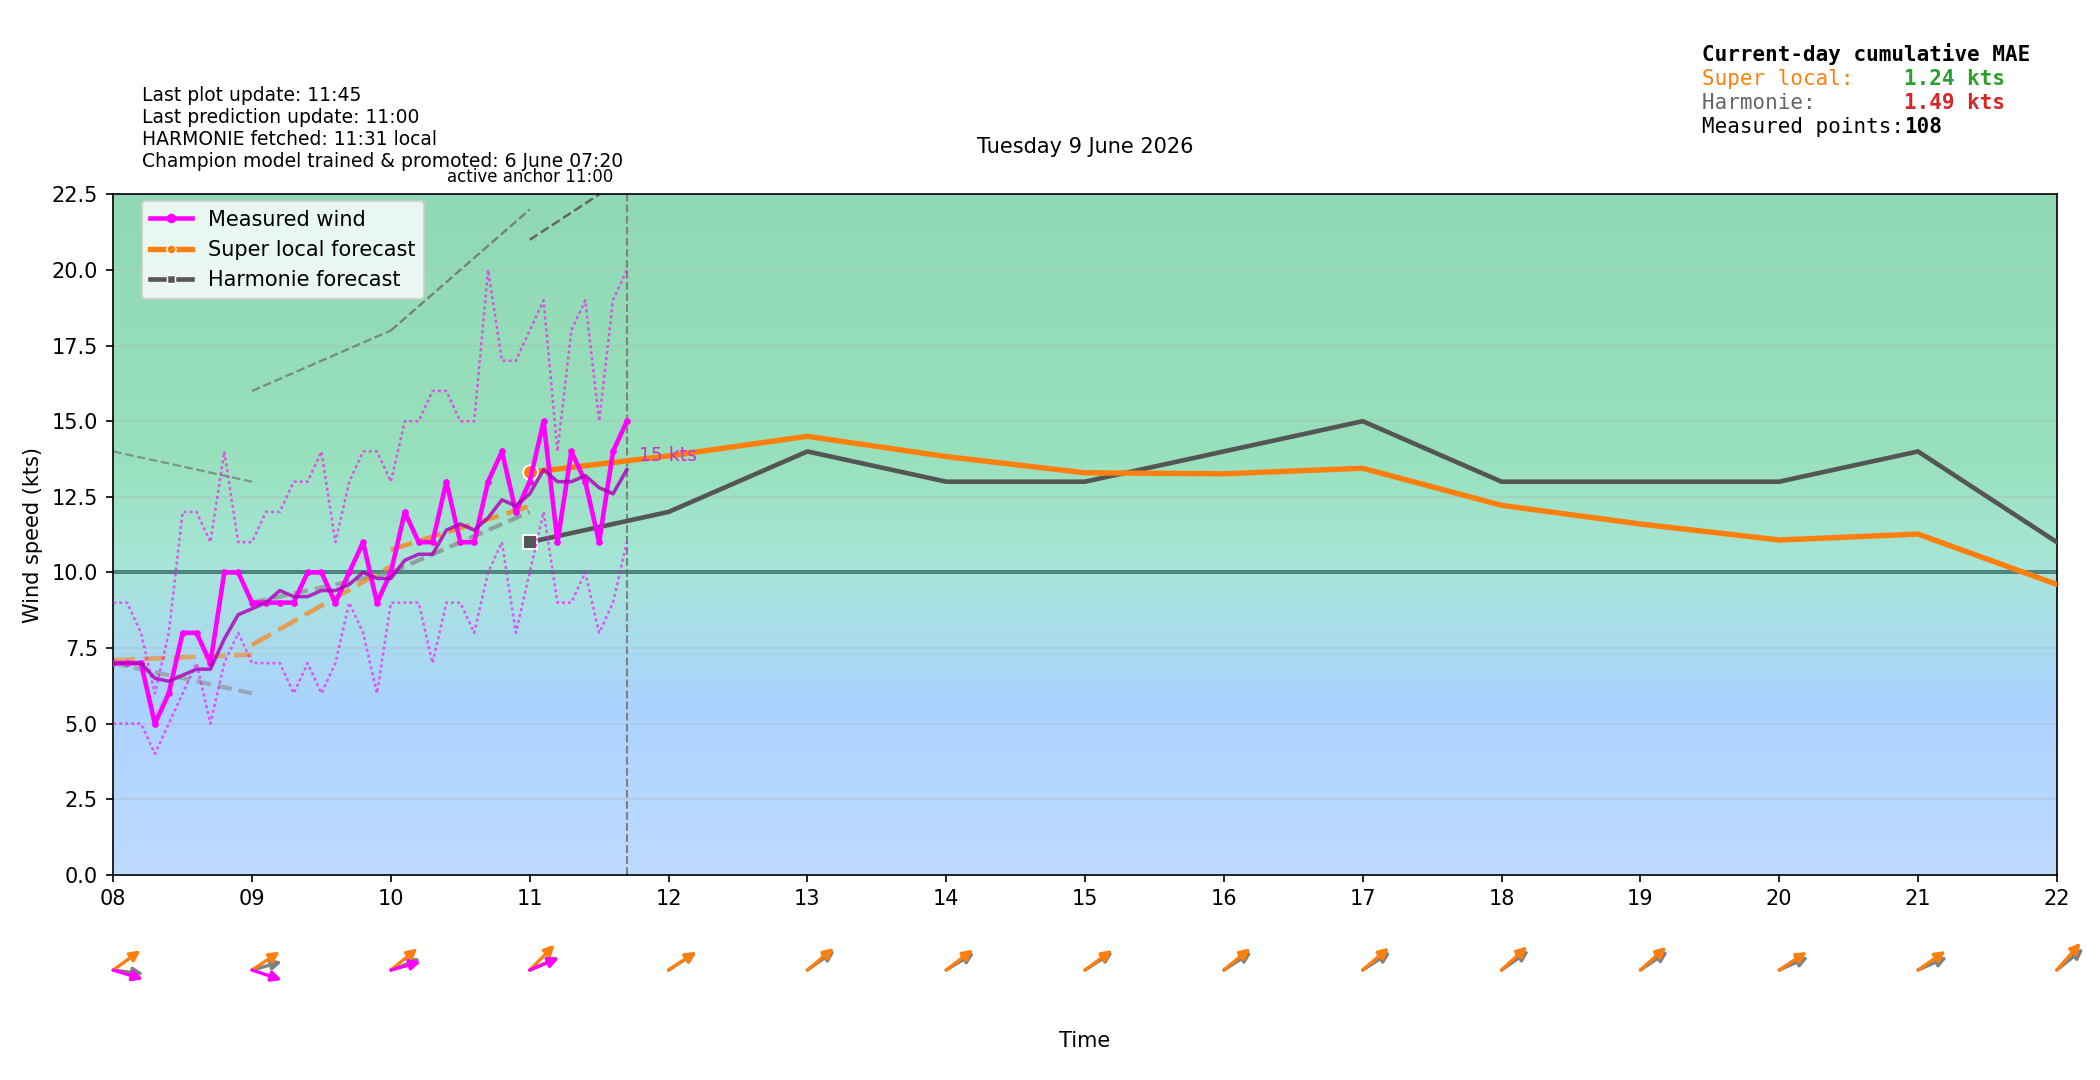

The data file committed next to this chart (first rows):
time_local, forecast_wind_speed, forecast_wind_min, forecast_wind_max, forecast_wind_dir_deg, actual_wind_speed, actual_wind_min, actual_wind_max, actual_wind_dir_deg, lstm_pred_wind_speed_full, lstm_pred_wind_dir_deg_full, lstm_pred_wind_speed, lstm_pred_wind_dir_deg, is_future, hour_local, minute_local
2026-06-09T00:00:00+0200, 9.0, 9.0, 16.0, 238.0, , , , , , 259.9, , , False, 00, 0
2026-06-09T00:06:00+0200, 9.0, 9.0, 16.1, 236.4, 6.0, 4.0, 9.0, 210.0, , 257.4, , , False, 00, 6
2026-06-09T00:12:00+0200, 9.0, 9.0, 16.2, 234.8, 7.0, 5.0, 9.0, 210.0, , 254.9, , , False, 00, 12
2026-06-09T00:18:00+0200, 9.0, 9.0, 16.3, 233.2, 6.0, 5.0, 9.0, 213.0, , 252.3, , , False, 00, 18
2026-06-09T00:24:00+0200, 9.0, 9.0, 16.4, 231.6, 6.0, 5.0, 8.0, 226.0, , 249.8, , , False, 00, 24
2026-06-09T00:30:00+0200, 9.0, 9.0, 16.5, 230.0, 6.0, 4.0, 8.0, 236.0, , 247.2, , , False, 00, 30
2026-06-09T00:36:00+0200, 9.0, 9.0, 16.6, 228.4, 5.0, 3.0, 6.0, 242.0, , 244.6, , , False, 00, 36
2026-06-09T00:42:00+0200, 9.0, 9.0, 16.7, 226.8, 5.0, 3.0, 7.0, 251.0, , 242, , , False, 00, 42
2026-06-09T00:48:00+0200, 9.0, 9.0, 16.8, 225.2, 6.0, 4.0, 9.0, 246.0, , 239.4, , , False, 00, 48
2026-06-09T00:54:00+0200, 9.0, 9.0, 16.9, 223.6, 6.0, 5.0, 8.0, 241.0, , 236.9, , , False, 00, 54
2026-06-09T01:00:00+0200, 9.0, 9.0, 17.0, 222.0, 7.0, 5.0, 8.0, 254.0, 5.8, 234.4, , , False, 01, 0
2026-06-09T01:06:00+0200, 8.7, 8.7, 16.4, 225.5, 7.0, 5.0, 8.0, 270.0, 5.807, 234.5, , , False, 01, 6
2026-06-09T01:12:00+0200, 8.4, 8.4, 15.8, 229.1, 7.0, 5.0, 9.0, 260.0, 5.815, 234.6, , , False, 01, 12
2026-06-09T01:18:00+0200, 8.1, 8.1, 15.2, 232.9, 7.0, 6.0, 8.0, 264.0, 5.822, 234.7, , , False, 01, 18
2026-06-09T01:24:00+0200, 7.8, 7.8, 14.6, 236.7, 7.0, 5.0, 10.0, 263.0, 5.83, 234.9, , , False, 01, 24
2026-06-09T01:30:00+0200, 7.5, 7.5, 14.0, 240.5, 7.0, 5.0, 9.0, 266.0, 5.837, 235, , , False, 01, 30
2026-06-09T01:36:00+0200, 7.2, 7.2, 13.4, 244.3, 8.0, 6.0, 10.0, 275.0, 5.845, 235.1, , , False, 01, 36
2026-06-09T01:42:00+0200, 6.9, 6.9, 12.8, 248.1, 11.0, 9.0, 14.0, 280.0, 5.852, 235.2, , , False, 01, 42
2026-06-09T01:48:00+0200, 6.6, 6.6, 12.2, 251.9, 8.0, 7.0, 10.0, 277.0, 5.86, 235.3, , , False, 01, 48
2026-06-09T01:54:00+0200, 6.3, 6.3, 11.6, 255.5, 9.0, 6.0, 11.0, 283.0, 5.867, 235.4, , , False, 01, 54
2026-06-09T02:00:00+0200, 6.0, 6.0, 11.0, 259.0, 7.0, 6.0, 10.0, 283.0, 5.875, 235.5, , , False, 02, 0
2026-06-09T02:06:00+0200, 6.1, 6.1, 11.1, 261.2, 7.0, 5.0, 10.0, 284.0, 6.001, 238.5, , , False, 02, 6
2026-06-09T02:12:00+0200, 6.2, 6.2, 11.2, 263.3, 8.0, 6.0, 9.0, 285.0, 6.128, 241.4, , , False, 02, 12
2026-06-09T02:18:00+0200, 6.3, 6.3, 11.3, 265.6, 7.0, 4.0, 10.0, 281.0, 6.254, 244.4, , , False, 02, 18
2026-06-09T02:24:00+0200, 6.4, 6.4, 11.4, 267.8, 8.0, 6.0, 12.0, 284.0, 6.38, 247.5, , , False, 02, 24
2026-06-09T02:30:00+0200, 6.5, 6.5, 11.5, 270.0, 8.0, 6.0, 10.0, 282.0, 6.507, 250.6, , , False, 02, 30
2026-06-09T02:36:00+0200, 6.6, 6.6, 11.6, 272.2, 8.0, 6.0, 10.0, 288.0, 6.633, 253.7, , , False, 02, 36
2026-06-09T02:42:00+0200, 6.7, 6.7, 11.7, 274.4, 8.0, 6.0, 10.0, 280.0, 6.759, 256.7, , , False, 02, 42
2026-06-09T02:48:00+0200, 6.8, 6.8, 11.8, 276.7, 8.0, 6.0, 11.0, 287.0, 6.886, 259.7, , , False, 02, 48
2026-06-09T02:54:00+0200, 6.9, 6.9, 11.9, 278.8, 7.0, 7.0, 10.0, 285.0, 7.012, 262.7, , , False, 02, 54
2026-06-09T03:00:00+0200, 7.0, 7.0, 12.0, 281.0, 7.0, 5.0, 8.0, 282.0, 7.138, 265.6, , , False, 03, 0
2026-06-09T03:06:00+0200, 7.1, 7.1, 12.1, 280.2, 6.0, 5.0, 7.0, 285.0, 7.099, 267.8, , , False, 03, 6
2026-06-09T03:12:00+0200, 7.2, 7.2, 12.2, 279.4, 6.0, 5.0, 7.0, 291.0, 7.059, 270, , , False, 03, 12
2026-06-09T03:18:00+0200, 7.3, 7.3, 12.3, 278.6, 6.0, 4.0, 7.0, 284.0, 7.02, 272.3, , , False, 03, 18
2026-06-09T03:24:00+0200, 7.4, 7.4, 12.4, 277.8, 6.0, 5.0, 7.0, 289.0, 6.981, 274.6, , , False, 03, 24
2026-06-09T03:30:00+0200, 7.5, 7.5, 12.5, 277.0, 5.0, 4.0, 7.0, 280.0, 6.941, 276.8, , , False, 03, 30
2026-06-09T03:36:00+0200, 7.6, 7.6, 12.6, 276.2, 6.0, 4.0, 7.0, 286.0, 6.902, 279.1, , , False, 03, 36
2026-06-09T03:42:00+0200, 7.7, 7.7, 12.7, 275.4, 5.0, 4.0, 6.0, 278.0, 6.862, 281.4, , , False, 03, 42
2026-06-09T03:48:00+0200, 7.8, 7.8, 12.8, 274.6, 5.0, 4.0, 6.0, 280.0, 6.823, 283.6, , , False, 03, 48
2026-06-09T03:54:00+0200, 7.9, 7.9, 12.9, 273.8, 6.0, 4.0, 7.0, 287.0, 6.783, 285.9, , , False, 03, 54
2026-06-09T04:00:00+0200, 8.0, 8.0, 13.0, 273.0, 5.0, 4.0, 6.0, 293.0, 6.744, 288.1, , , False, 04, 0
2026-06-09T04:06:00+0200, 8.0, 8.0, 13.1, 273.2, 5.0, 4.0, 7.0, 293.0, 6.759, 287.4, , , False, 04, 6
2026-06-09T04:12:00+0200, 8.0, 8.0, 13.2, 273.4, 5.0, 4.0, 7.0, 293.0, 6.774, 286.7, , , False, 04, 12
2026-06-09T04:18:00+0200, 8.0, 8.0, 13.3, 273.6, 5.0, 4.0, 7.0, 288.0, 6.789, 286.1, , , False, 04, 18
2026-06-09T04:24:00+0200, 8.0, 8.0, 13.4, 273.8, 6.0, 5.0, 8.0, 275.0, 6.805, 285.4, , , False, 04, 24
2026-06-09T04:30:00+0200, 8.0, 8.0, 13.5, 274.0, 6.0, 5.0, 7.0, 280.0, 6.82, 284.7, , , False, 04, 30
2026-06-09T04:36:00+0200, 8.0, 8.0, 13.6, 274.2, 7.0, 5.0, 9.0, 282.0, 6.835, 284.1, , , False, 04, 36
2026-06-09T04:42:00+0200, 8.0, 8.0, 13.7, 274.4, 6.0, 4.0, 7.0, 284.0, 6.85, 283.4, , , False, 04, 42
2026-06-09T04:48:00+0200, 8.0, 8.0, 13.8, 274.6, 7.0, 5.0, 8.0, 280.0, 6.866, 282.8, , , False, 04, 48
2026-06-09T04:54:00+0200, 8.0, 8.0, 13.9, 274.8, 7.0, 5.0, 8.0, 281.0, 6.881, 282.1, , , False, 04, 54
2026-06-09T05:00:00+0200, 8.0, 8.0, 14.0, 275.0, 9.0, 7.0, 11.0, 275.0, 6.896, 281.4, , , False, 05, 0
2026-06-09T05:06:00+0200, 7.8, 7.8, 13.6, 276.1, 8.0, 6.0, 11.0, 289.0, 6.949, 280, , , False, 05, 6
2026-06-09T05:12:00+0200, 7.6, 7.6, 13.2, 277.2, 10.0, 7.0, 12.0, 293.0, 7.002, 278.6, , , False, 05, 12
2026-06-09T05:18:00+0200, 7.4, 7.4, 12.8, 278.3, 10.0, 7.0, 12.0, 296.0, 7.055, 277.2, , , False, 05, 18
2026-06-09T05:24:00+0200, 7.2, 7.2, 12.4, 279.4, 9.0, 7.0, 11.0, 298.0, 7.107, 275.7, , , False, 05, 24
2026-06-09T05:30:00+0200, 7.0, 7.0, 12.0, 280.5, 10.0, 9.0, 13.0, 307.0, 7.16, 274.3, , , False, 05, 30
2026-06-09T05:36:00+0200, 6.8, 6.8, 11.6, 281.6, 8.0, 6.0, 10.0, 307.0, 7.213, 272.9, , , False, 05, 36
2026-06-09T05:42:00+0200, 6.6, 6.6, 11.2, 282.7, 7.0, 6.0, 9.0, 300.0, 7.266, 271.4, , , False, 05, 42
2026-06-09T05:48:00+0200, 6.4, 6.4, 10.8, 283.8, 6.0, 5.0, 9.0, 300.0, 7.319, 270, , , False, 05, 48
2026-06-09T05:54:00+0200, 6.2, 6.2, 10.4, 284.9, 6.0, 4.0, 8.0, 291.0, 7.372, 268.6, , , False, 05, 54
... 180 more rows
